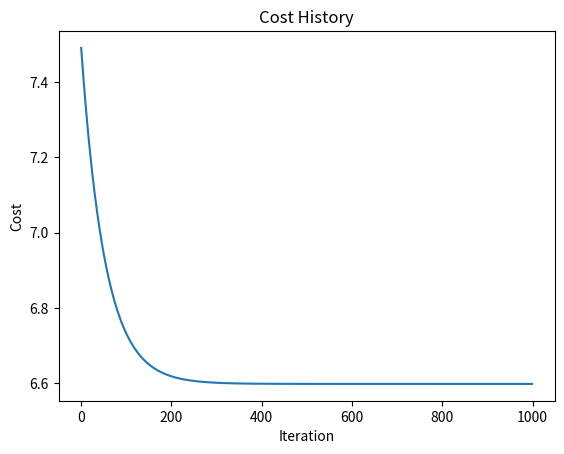

Recreate this plot in Python.
import numpy as np

def gradient_descent(X, y, learning_rate=0.01, num_iterations=1000):
    num_samples, num_features = X.shape
    theta = np.zeros(num_features)
    cost_history = []
    
    for _ in range(num_iterations):
        # Calculate predictions
        y_pred = np.dot(X, theta)
        
        # Calculate the difference between predictions and actual values
        error = y_pred - y
        
        # Calculate the gradient
        gradient = (1/num_samples) * np.dot(X.T, error)
        
        # Update theta using the learning rate and gradient
        theta -= learning_rate * gradient
        
        # Calculate the cost (mean squared error)
        cost = np.mean(np.square(error))
        cost_history.append(cost)
    
    return theta, cost_history

# Example usage:
# Generate some random data for demonstration
np.random.seed(0)
num_samples = 100
num_features = 2
X = np.random.rand(num_samples, num_features)
y = 2 * X[:, 0] + 3 * X[:, 1] + np.random.randn(num_samples)

# Normalize the features (optional but recommended for gradient descent)
X_normalized = (X - np.mean(X, axis=0)) / np.std(X, axis=0)

# Train the model using gradient descent
theta, cost_history = gradient_descent(X_normalized, y)

# Print the learned parameters
print("Learned parameters:")
print("theta0 =", theta[0])
print("theta1 =", theta[1])

# Plot the cost history
import matplotlib.pyplot as plt
plt.plot(cost_history)
plt.xlabel("Iteration")
plt.ylabel("Cost")
plt.title("Cost History")
plt.show()